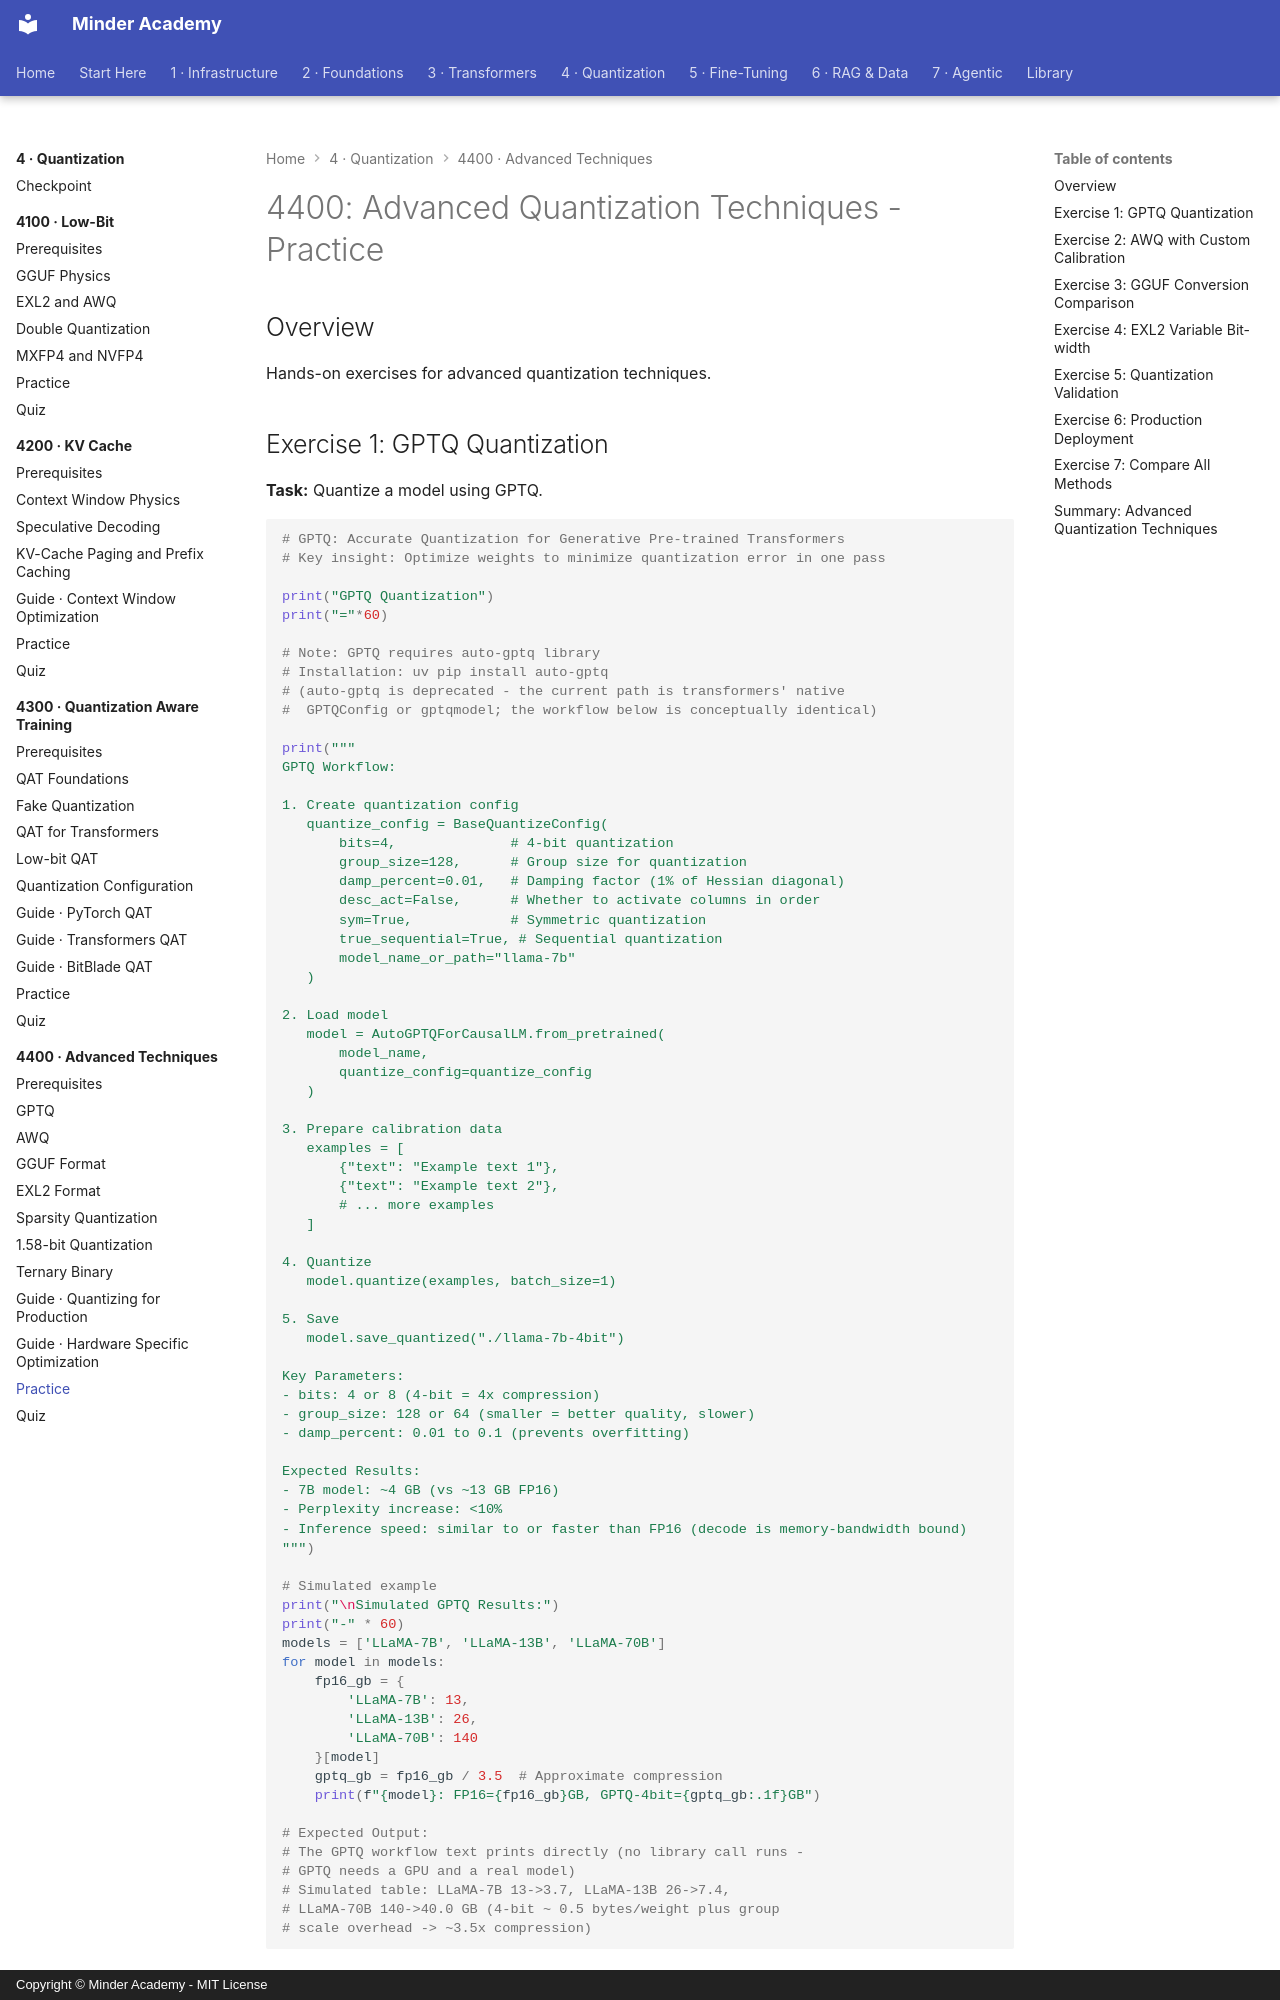

repository: minderhq/academy · page: phases/phase4-quantization/4400-advanced-techniques/assessment/PRACTICE/index.html · generator: mkdocs · copyright: Copyright © Minder Academy - MIT License

---
Document ID: 4400-PRACTICE
Title: "4400: Advanced Quantization Techniques - Practice"
Last Updated: 2026-10-21
Status: Complete
Difficulty: Advanced
Estimated Time: 4 hours
Prerequisites: See module README
Related: See module README
Tags: ['assessment', 'practice', 'quantization', 'advanced']
---

# 4400: Advanced Quantization Techniques - Practice

## Overview

Hands-on exercises for advanced quantization techniques.
